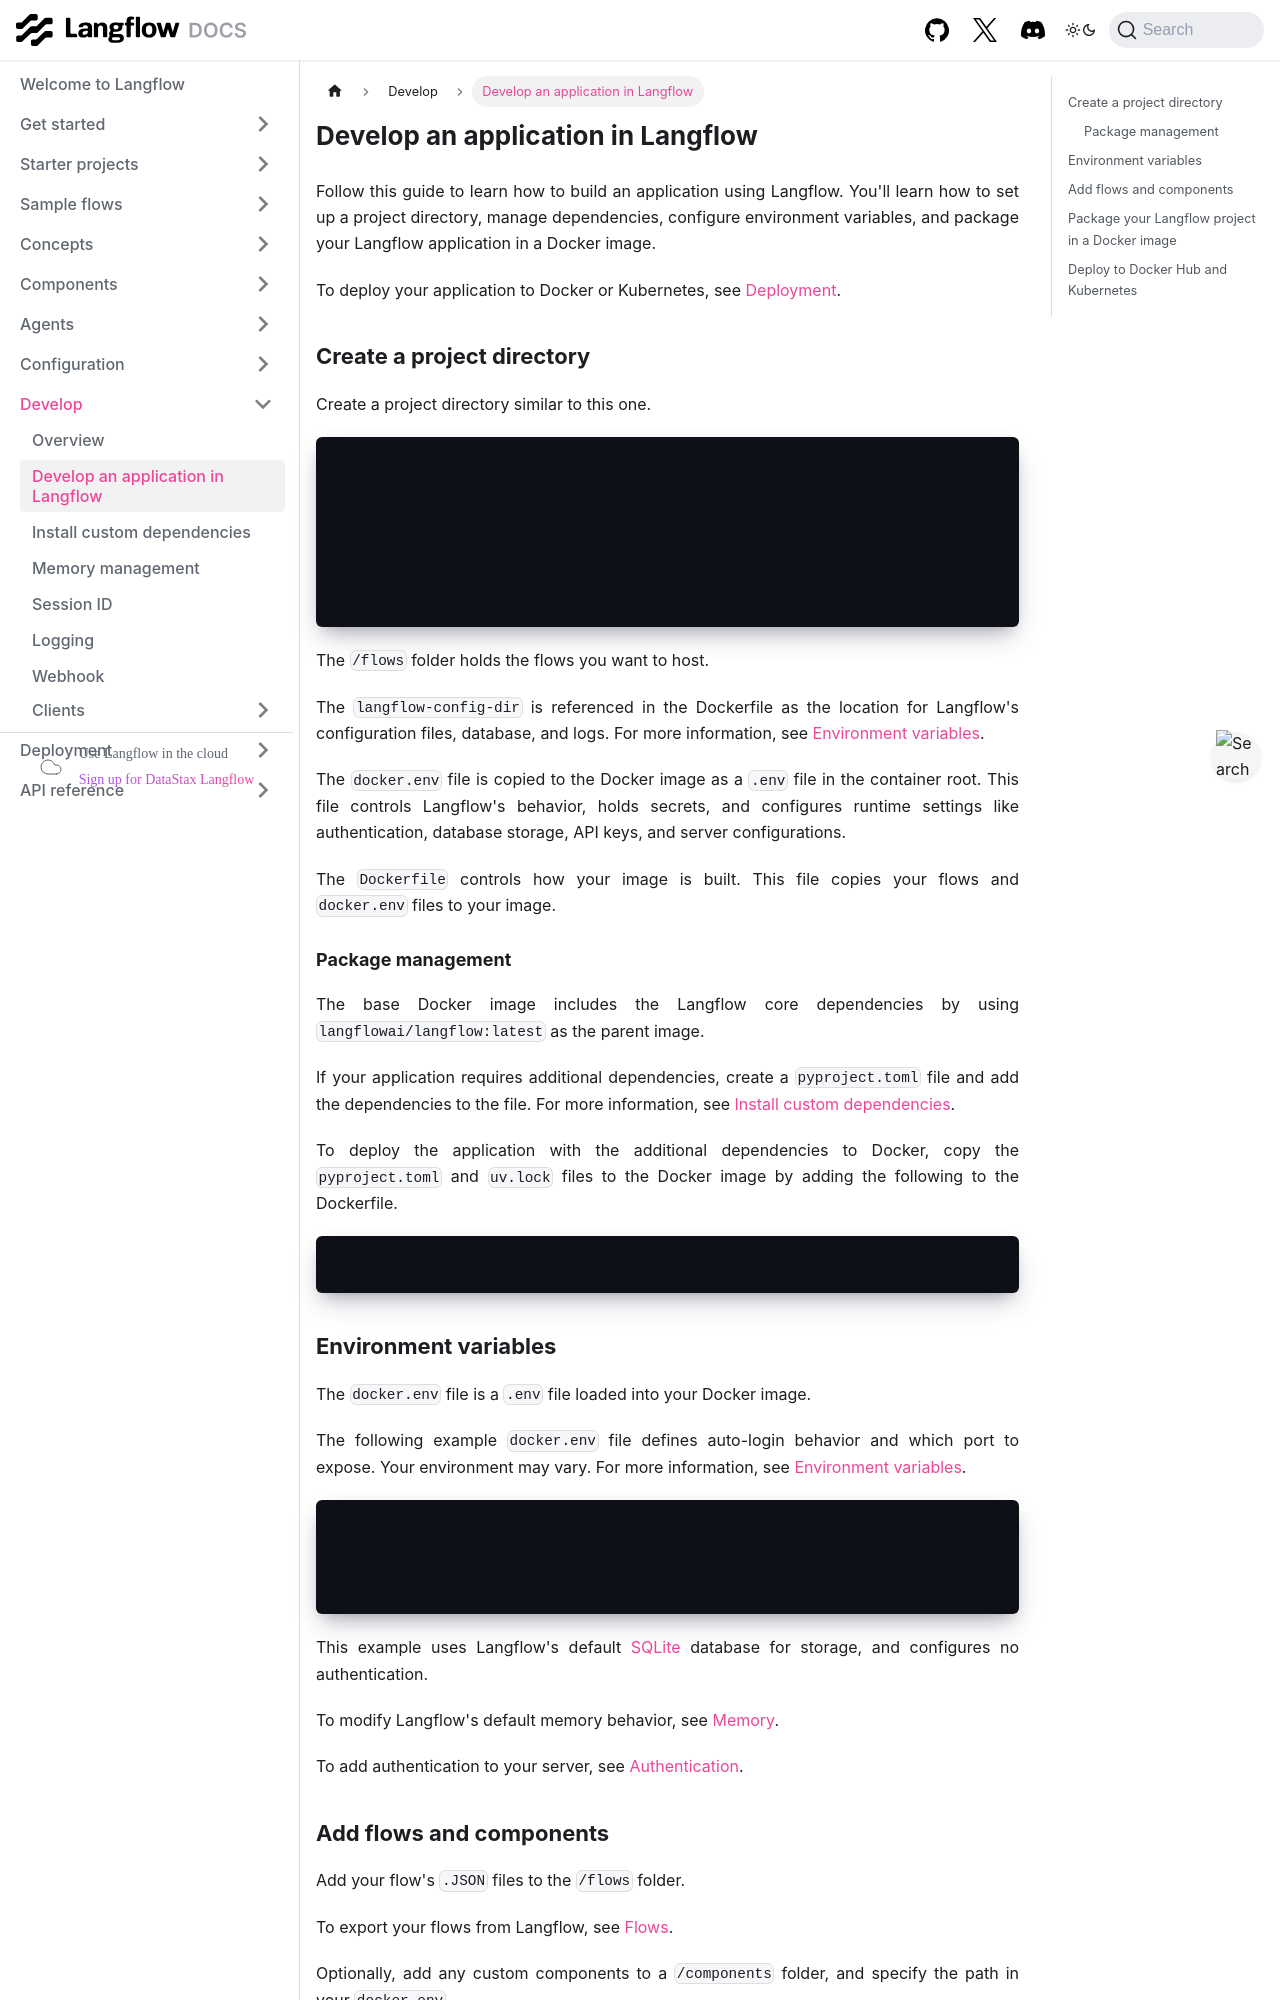

repository: vasceannie/langflow · page: develop-application.html · generator: docusaurus

---
title: Develop an application in Langflow
slug: /develop-application
---

Follow this guide to learn how to build an application using Langflow.
You'll learn how to set up a project directory, manage dependencies, configure environment variables, and package your Langflow application in a Docker image.

To deploy your application to Docker or Kubernetes, see [Deployment](/deployment-docker).

## Create a project directory

Create a project directory similar to this one.

```text
LANGFLOW-APPLICATION/
├── flows/
│   ├── flow1.json
│   └── flow2.json
├── langflow-config-dir/
├── docker.env
├── Dockerfile
├── README.md
```

The `/flows` folder holds the flows you want to host.

The `langflow-config-dir` is referenced in the Dockerfile as the location for Langflow's configuration files, database, and logs. For more information, see [Environment variables](/environment-variables).

The `docker.env` file is copied to the Docker image as a `.env` file in the container root. This file controls Langflow's behavior, holds secrets, and configures runtime settings like authentication, database storage, API keys, and server configurations.

The `Dockerfile` controls how your image is built. This file copies your flows and `docker.env` files to your image.

### Package management

The base Docker image includes the Langflow core dependencies by using `langflowai/langflow:latest` as the parent image.

If your application requires additional dependencies, create a `pyproject.toml` file and add the dependencies to the file. For more information, see [Install custom dependencies](/install-custom-dependencies).

To deploy the application with the additional dependencies to Docker, copy the `pyproject.toml` and `uv.lock` files to the Docker image by adding the following to the Dockerfile.

```text
COPY pyproject.toml uv.lock /app/
```

## Environment variables

The `docker.env` file is a `.env` file loaded into your Docker image.

The following example `docker.env` file defines auto-login behavior and which port to expose. Your environment may vary. For more information, see [Environment variables](/environment-variables).

```text
LANGFLOW_AUTO_LOGIN=true
LANGFLOW_SAVE_DB_IN_CONFIG_DIR=true
LANGFLOW_BASE_URL=http://0.0.0.0:7860
OPENAI_API_KEY=sk-...
```

This example uses Langflow's default [SQLite](https://www.sqlite.org/) database for storage, and configures no authentication.

To modify Langflow's default memory behavior, see [Memory](/memory).

To add authentication to your server, see [Authentication](/configuration-authentication).
